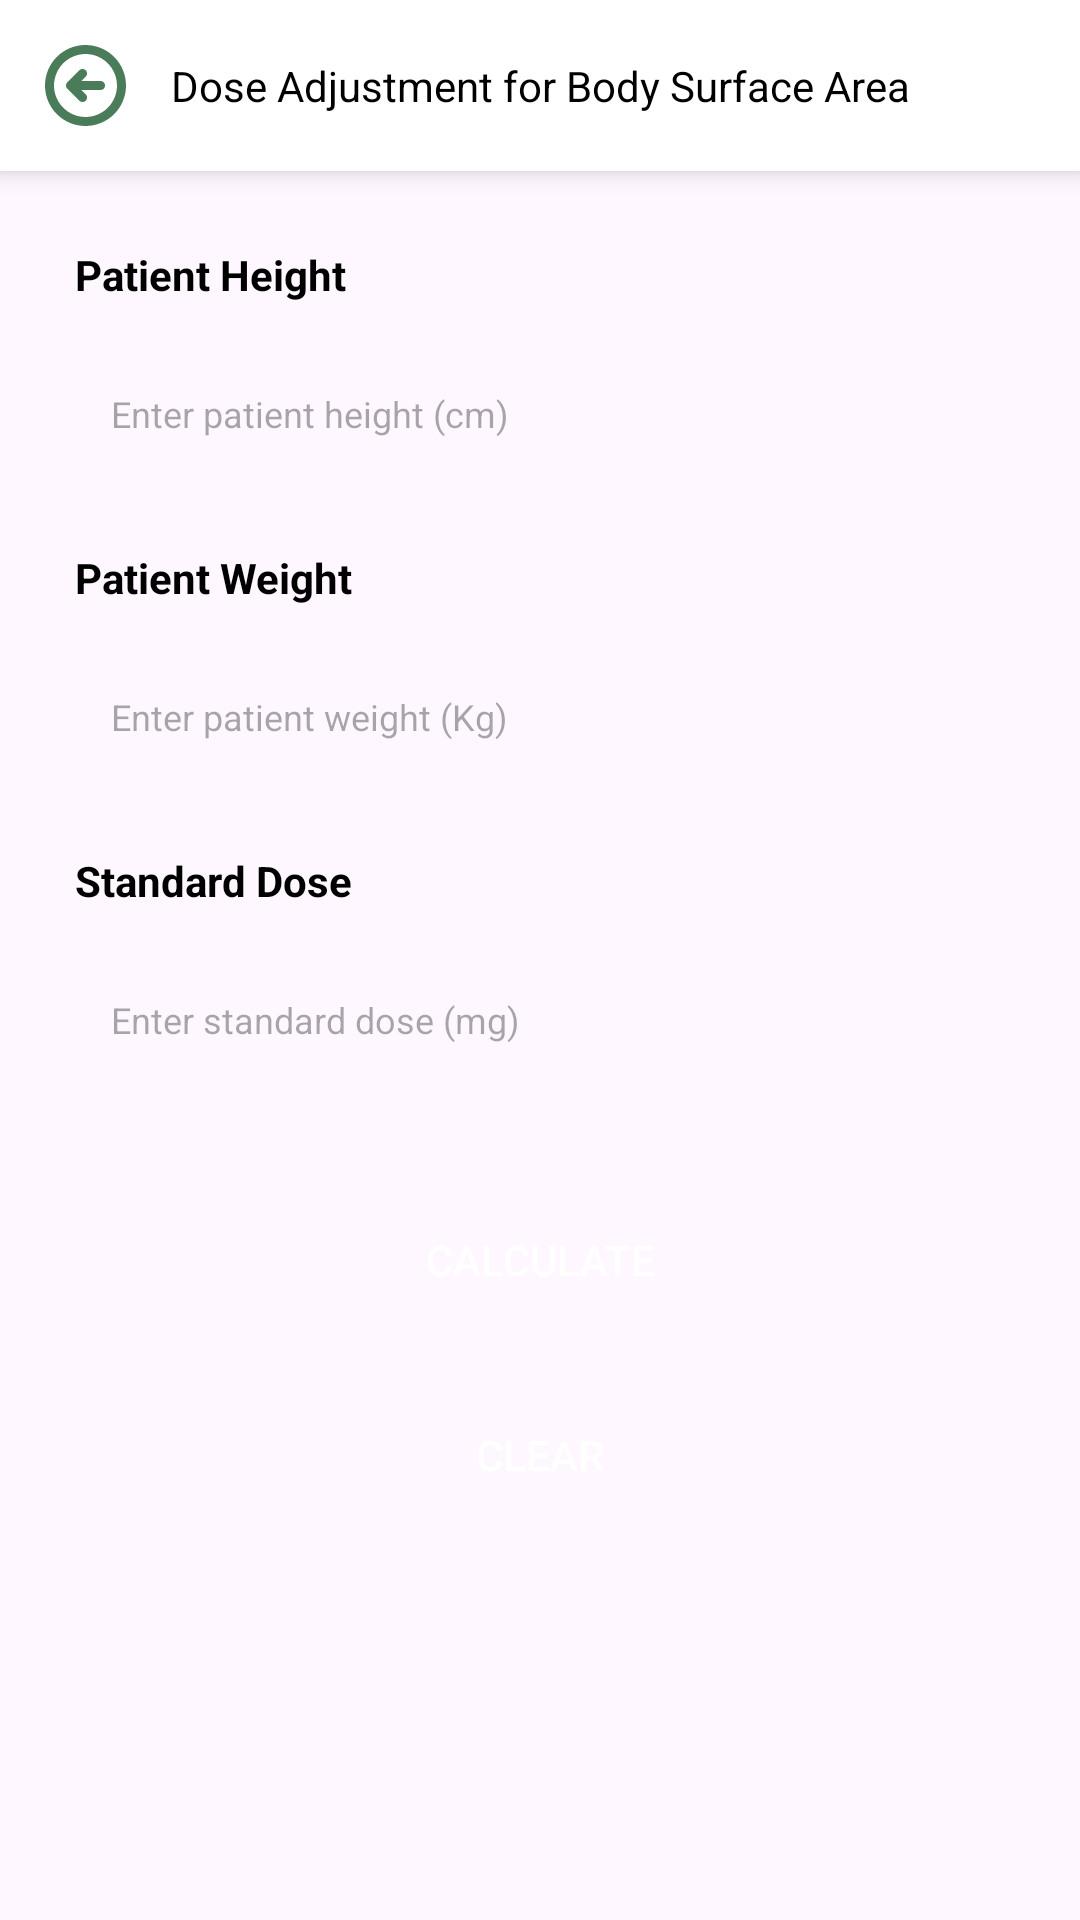

Write the Android layout XML for this screen, with the resource values it uses.
<!-- AndroidManifest.xml: application theme Theme.PharmaFiesta -->
<!-- res/layout/activity_dose_adjustment.xml -->
<?xml version="1.0" encoding="utf-8"?>
<androidx.constraintlayout.widget.ConstraintLayout xmlns:android="http://schemas.android.com/apk/res/android"
    xmlns:app="http://schemas.android.com/apk/res-auto"
    xmlns:tools="http://schemas.android.com/tools"
    android:layout_width="match_parent"
    android:layout_height="match_parent"
    tools:context=".ui.home.calculator.activityDoseAdjustment.ActivityDoseAdjustment">

    <androidx.constraintlayout.widget.ConstraintLayout
        android:id="@+id/layoutToolbar"
        android:layout_width="match_parent"
        android:layout_height="wrap_content"
        android:background="@color/white"
        android:elevation="5dp"
        app:layout_constraintTop_toTopOf="parent">

        <androidx.appcompat.widget.AppCompatImageView
            android:id="@+id/imgBack"
            android:layout_width="wrap_content"
            android:layout_height="wrap_content"
            android:padding="15dp"
            android:src="@drawable/ic_arrow_back"
            app:layout_constraintBottom_toBottomOf="parent"
            app:layout_constraintStart_toStartOf="parent"
            app:layout_constraintTop_toTopOf="parent" />

        <androidx.appcompat.widget.AppCompatTextView
            android:id="@+id/tvCreateNewAccount"
            android:layout_width="wrap_content"
            android:layout_height="wrap_content"
            android:text="Dose Adjustment for Body Surface Area"
            android:textColor="@color/black"
            app:layout_constraintBottom_toBottomOf="@+id/imgBack"
            app:layout_constraintStart_toEndOf="@+id/imgBack"
            app:layout_constraintTop_toTopOf="@+id/imgBack" />

    </androidx.constraintlayout.widget.ConstraintLayout>

    <androidx.core.widget.NestedScrollView
        android:id="@+id/nestedScroll"
        android:layout_width="match_parent"
        android:layout_height="0dp"
        android:fillViewport="true"
        app:layout_constraintBottom_toBottomOf="parent"
        app:layout_constraintTop_toBottomOf="@+id/layoutToolbar"
        tools:ignore="ScrollViewCount">

        <androidx.constraintlayout.widget.ConstraintLayout
            android:layout_width="match_parent"
            android:layout_height="wrap_content"
            android:visibility="visible">

            <androidx.constraintlayout.widget.ConstraintLayout
                android:layout_width="match_parent"
                android:layout_height="wrap_content"
                android:layout_marginStart="25dp"
                android:layout_marginTop="25dp"
                android:layout_marginEnd="25dp"
                app:layout_constraintTop_toTopOf="parent">

                <androidx.appcompat.widget.AppCompatTextView
                    android:id="@+id/tvPatientHeight"
                    android:layout_width="wrap_content"
                    android:layout_height="wrap_content"
                    android:text="Patient Height"
                    android:textColor="@color/black"
                    android:textStyle="bold"
                    app:layout_constraintStart_toStartOf="parent"
                    app:layout_constraintTop_toTopOf="parent"
                    tools:ignore="HardcodedText" />

                <androidx.appcompat.widget.AppCompatEditText
                    android:id="@+id/edPatientHeight"
                    style="@style/edittext_background"
                    android:layout_width="match_parent"
                    android:layout_height="50dp"
                    android:layout_marginTop="12dp"
                    android:hint="Enter patient height (cm)"
                    android:inputType="numberDecimal"
                    app:layout_constraintTop_toBottomOf="@+id/tvPatientHeight"
                    tools:ignore="HardcodedText" />

                <androidx.appcompat.widget.AppCompatTextView
                    android:id="@+id/tvPatientWeight"
                    android:layout_width="wrap_content"
                    android:layout_height="wrap_content"
                    android:layout_marginTop="20dp"
                    android:text="Patient Weight"
                    android:textColor="@color/black"
                    android:textStyle="bold"
                    app:layout_constraintStart_toStartOf="parent"
                    app:layout_constraintTop_toBottomOf="@+id/edPatientHeight"
                    tools:ignore="HardcodedText" />

                <androidx.appcompat.widget.AppCompatEditText
                    android:id="@+id/edPatientWeight"
                    style="@style/edittext_background"
                    android:layout_width="match_parent"
                    android:layout_height="50dp"
                    android:layout_marginTop="12dp"
                    android:hint="Enter patient weight (Kg)"
                    android:inputType="numberDecimal"
                    app:layout_constraintTop_toBottomOf="@+id/tvPatientWeight"
                    tools:ignore="HardcodedText" />

                <androidx.appcompat.widget.AppCompatTextView
                    android:id="@+id/tvStandardDose"
                    android:layout_width="wrap_content"
                    android:layout_height="wrap_content"
                    android:layout_marginTop="20dp"
                    android:text="Standard Dose"
                    android:textColor="@color/black"
                    android:textStyle="bold"
                    app:layout_constraintStart_toStartOf="parent"
                    app:layout_constraintTop_toBottomOf="@+id/edPatientWeight"
                    tools:ignore="HardcodedText" />

                <androidx.appcompat.widget.AppCompatEditText
                    android:id="@+id/edStandardDose"
                    style="@style/edittext_background"
                    android:layout_width="match_parent"
                    android:layout_height="50dp"
                    android:layout_marginTop="12dp"
                    android:hint="Enter standard dose (mg)"
                    android:inputType="numberDecimal"
                    app:layout_constraintTop_toBottomOf="@+id/tvStandardDose"
                    tools:ignore="HardcodedText" />

                <androidx.appcompat.widget.AppCompatButton
                    android:id="@+id/btnCalc"
                    android:layout_width="match_parent"
                    android:layout_height="50dp"
                    android:layout_marginTop="30dp"
                    android:background="@drawable/drawable_corner_edittext_purple"
                    android:backgroundTint="@color/teal_200"
                    android:gravity="center"
                    android:text="Calculate"
                    android:textAlignment="center"
                    android:textColor="@color/white"
                    app:layout_constraintTop_toBottomOf="@+id/edStandardDose"
                    tools:ignore="HardcodedText" />

                <androidx.appcompat.widget.AppCompatButton
                    android:id="@+id/btnClear"
                    android:layout_width="match_parent"
                    android:layout_height="40dp"
                    android:layout_marginHorizontal="50dp"
                    android:layout_marginTop="20dp"
                    android:background="@drawable/drawable_corner_edittext_purple"
                    android:backgroundTint="@color/teal_7800"
                    android:gravity="center"
                    android:text="Clear"
                    android:textAlignment="center"
                    android:textColor="@color/white"
                    app:layout_constraintEnd_toEndOf="parent"
                    app:layout_constraintTop_toBottomOf="@+id/btnCalc"
                    tools:ignore="HardcodedText" />

                <androidx.constraintlayout.widget.ConstraintLayout
                    android:id="@+id/layoutBsa"
                    android:layout_width="match_parent"
                    android:layout_height="wrap_content"
                    android:visibility="gone"
                    app:layout_constraintTop_toBottomOf="@+id/btnClear">

                    <androidx.appcompat.widget.AppCompatTextView
                        android:id="@+id/tvBSA"
                        android:layout_width="wrap_content"
                        android:layout_height="wrap_content"
                        android:layout_marginTop="40dp"
                        android:text="BSA"
                        android:textColor="@color/black"
                        android:textSize="20sp"
                        android:textStyle="bold"
                        app:layout_constraintStart_toStartOf="parent"
                        app:layout_constraintTop_toTopOf="parent"
                        tools:ignore="HardcodedText" />

                    <androidx.appcompat.widget.AppCompatTextView
                        android:id="@+id/tvBSAResult"
                        android:layout_width="wrap_content"
                        android:layout_height="wrap_content"
                        android:text=" the result BSA 20"
                        android:textColor="@color/black"
                        android:textSize="20sp"
                        app:layout_constraintStart_toStartOf="parent"
                        app:layout_constraintTop_toBottomOf="@+id/tvBSA"
                        tools:ignore="HardcodedText" />

                </androidx.constraintlayout.widget.ConstraintLayout>

                <androidx.constraintlayout.widget.ConstraintLayout
                    android:id="@+id/layoutDose"
                    android:layout_width="match_parent"
                    android:layout_height="wrap_content"
                    android:visibility="gone"
                    app:layout_constraintTop_toBottomOf="@+id/layoutBsa">

                    <androidx.appcompat.widget.AppCompatTextView
                        android:id="@+id/tvAdjustedDose"
                        android:layout_width="wrap_content"
                        android:layout_height="wrap_content"
                        android:layout_marginTop="20dp"
                        android:text="Adjusted Dose"
                        android:textColor="@color/black"
                        android:textSize="20sp"
                        android:textStyle="bold"
                        app:layout_constraintStart_toStartOf="parent"
                        app:layout_constraintTop_toTopOf="parent"
                        tools:ignore="HardcodedText" />

                    <androidx.appcompat.widget.AppCompatTextView
                        android:id="@+id/tvAdjustedDoseResult"
                        android:layout_width="wrap_content"
                        android:layout_height="wrap_content"
                        android:text=" the result BSA 20"
                        android:textColor="@color/black"
                        android:textSize="20sp"
                        app:layout_constraintStart_toStartOf="parent"
                        app:layout_constraintTop_toBottomOf="@+id/tvAdjustedDose"
                        tools:ignore="HardcodedText" />

                </androidx.constraintlayout.widget.ConstraintLayout>

                <View
                    android:layout_width="match_parent"
                    android:layout_height="50dp"
                    app:layout_constraintTop_toBottomOf="@+id/layoutDose" />

            </androidx.constraintlayout.widget.ConstraintLayout>

        </androidx.constraintlayout.widget.ConstraintLayout>

    </androidx.core.widget.NestedScrollView>

</androidx.constraintlayout.widget.ConstraintLayout>
<!-- resources referenced by this layout -->
<resources>
  <color name="black">#FF000000</color>
  <color name="teal_200">#4A7C59</color>
  <color name="teal_7800">#5A9880</color>
  <color name="white">#FFFFFFFF</color>
  <!-- drawable ic_arrow_back (drawable) -->
  <vector xmlns:android="http://schemas.android.com/apk/res/android"
      android:width="27dp"
      android:height="27dp"
      android:viewportWidth="27"
      android:viewportHeight="27">
    <path
        android:pathData="M13.5,0C10.83,0 8.22,0.792 6,2.275C3.78,3.759 2.049,5.867 1.028,8.334C0.006,10.801 -0.261,13.515 0.259,16.134C0.78,18.753 2.066,21.158 3.954,23.046C5.842,24.934 8.248,26.22 10.866,26.741C13.485,27.261 16.199,26.994 18.666,25.972C21.133,24.951 23.241,23.22 24.725,21C26.208,18.78 27,16.17 27,13.5C26.996,9.921 25.572,6.489 23.042,3.958C20.511,1.428 17.079,0.004 13.5,0ZM13.5,24C11.423,24 9.393,23.384 7.667,22.23C5.94,21.077 4.594,19.437 3.799,17.518C3.005,15.6 2.797,13.488 3.202,11.452C3.607,9.415 4.607,7.544 6.075,6.075C7.544,4.607 9.415,3.607 11.452,3.202C13.488,2.797 15.6,3.005 17.518,3.799C19.437,4.594 21.077,5.94 22.23,7.667C23.384,9.393 24,11.423 24,13.5C23.997,16.284 22.89,18.953 20.921,20.921C18.953,22.89 16.284,23.997 13.5,24ZM20,13.5C20,13.898 19.842,14.279 19.561,14.561C19.279,14.842 18.898,15 18.5,15H12.125L13.565,16.439C13.847,16.721 14.005,17.103 14.005,17.501C14.005,17.9 13.847,18.282 13.565,18.564C13.283,18.846 12.901,19.004 12.502,19.004C12.104,19.004 11.722,18.846 11.44,18.564L7.44,14.564C7.3,14.424 7.189,14.259 7.114,14.076C7.038,13.894 6.999,13.699 6.999,13.501C6.999,13.304 7.038,13.108 7.114,12.926C7.189,12.744 7.3,12.578 7.44,12.439L11.44,8.439C11.58,8.299 11.745,8.189 11.927,8.113C12.11,8.038 12.305,7.999 12.502,7.999C12.7,7.999 12.895,8.038 13.078,8.113C13.26,8.189 13.425,8.299 13.565,8.439C13.705,8.578 13.815,8.744 13.891,8.926C13.966,9.109 14.005,9.304 14.005,9.501C14.005,9.699 13.966,9.894 13.891,10.076C13.815,10.259 13.705,10.424 13.565,10.564L12.125,12H18.5C18.898,12 19.279,12.158 19.561,12.439C19.842,12.721 20,13.102 20,13.5Z"
        android:fillColor="#4A7C59"/>
  </vector>
  <style name="edittext_background" parent="@android:style/Widget.EditText">
          <item name="android:textColor">@color/black</item>
          <item name="android:textSize">12sp</item>
          <item name="hintTextColor">@color/color_gray</item>
          <item name="android:background">@drawable/drawable_corner_edittext_purple</item>
          <item name="android:drawablePadding">10dp</item>
          <item name="android:padding">12dp</item>
      </style>
  <style name="Theme.PharmaFiesta" parent="android:Theme.Material.Light.NoActionBar" />
  <color name="color_gray">#69646B</color>
</resources>
